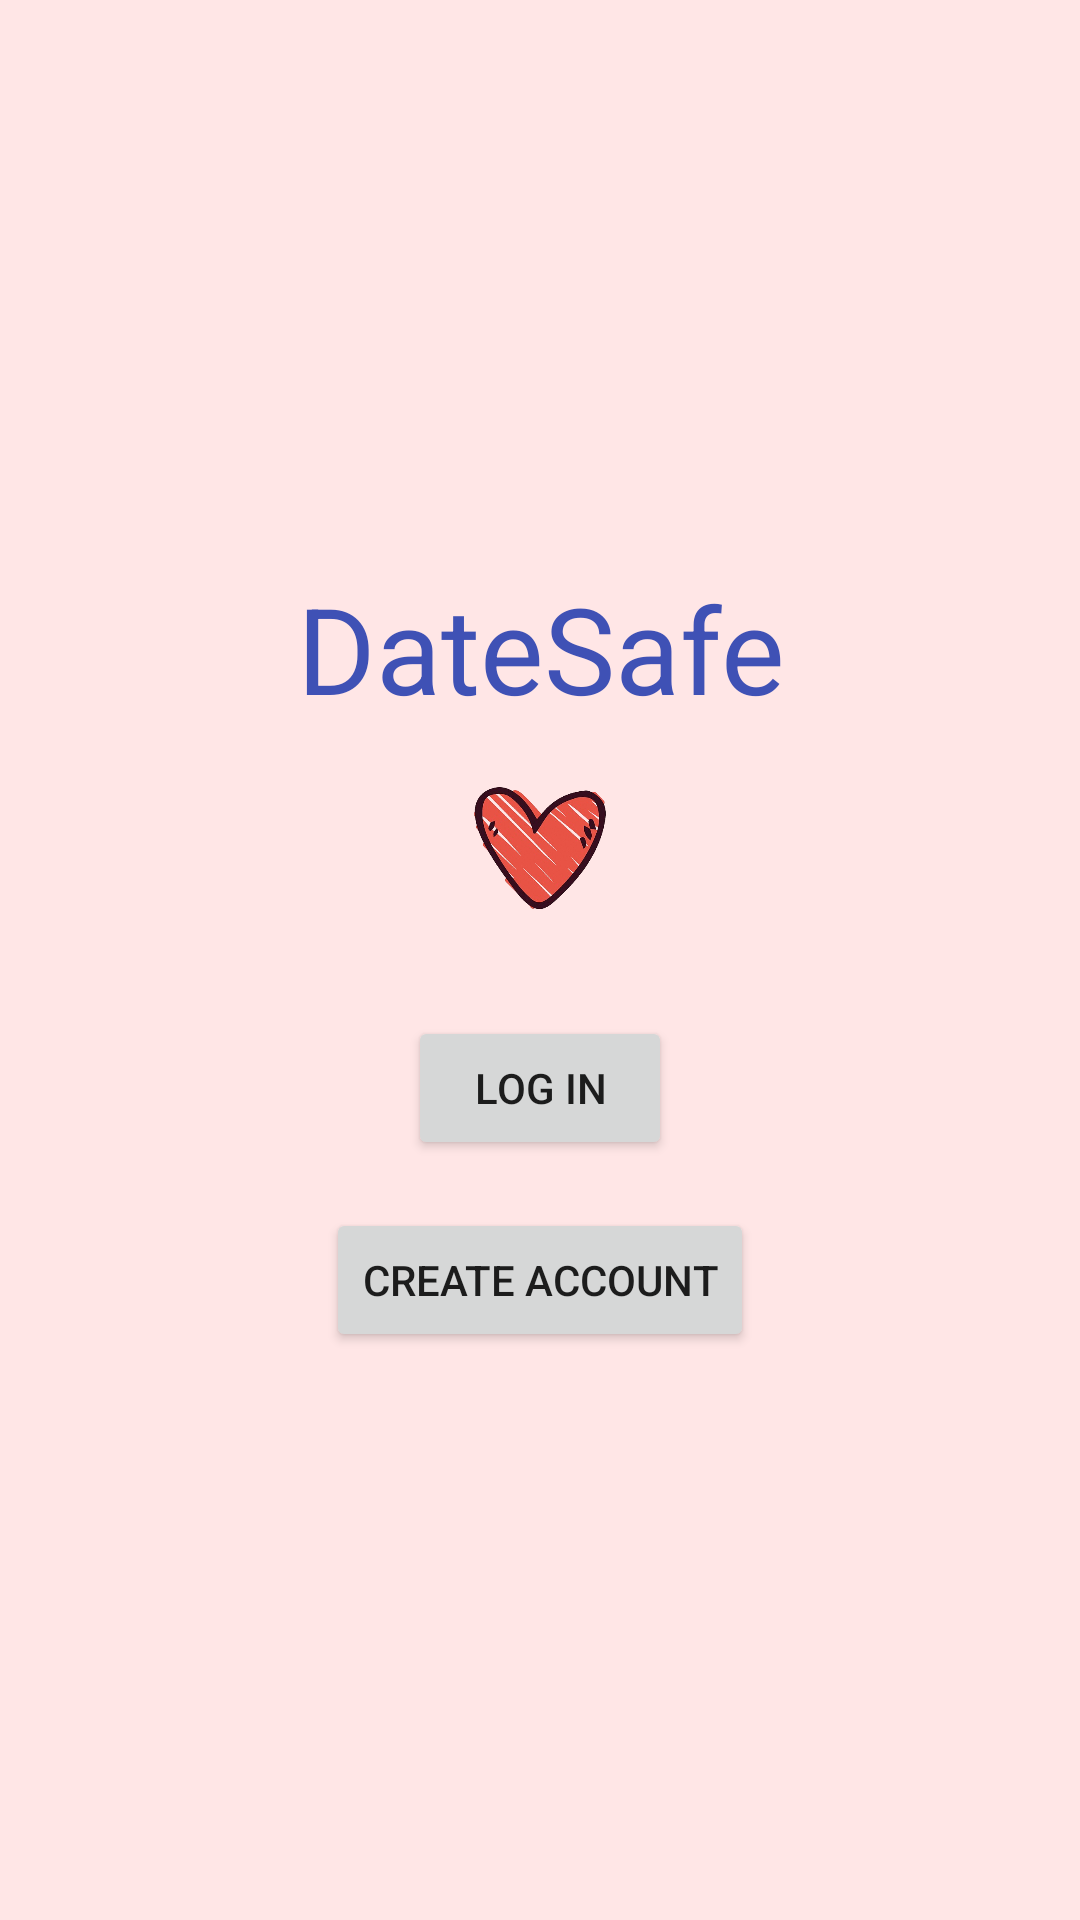

Write the Android layout XML for this screen, with the resource values it uses.
<!-- AndroidManifest.xml: application theme AppTheme -->
<!-- res/layout/activity_welcome.xml -->
<LinearLayout
    xmlns:android="http://schemas.android.com/apk/res/android"
    android:layout_width="match_parent"
    android:layout_height="match_parent"
    android:orientation="vertical"
    android:gravity="center"
    android:background="#FFE6E6">

    <TextView
        android:id="@+id/appTitle"
        android:layout_width="wrap_content"
        android:layout_height="wrap_content"
        android:text="DateSafe"
        android:textSize="40sp"
        android:textColor="#3F51B5"
        android:gravity="center"
        android:layout_marginBottom="16dp"/>

    <ImageView
        android:id="@+id/heartIcon"
        android:layout_width="48dp"
        android:layout_height="48dp"
        android:src="@drawable/heart_icon"
        android:layout_marginBottom="32dp"/>

    <Button
        android:id="@+id/loginButton"
        android:layout_width="wrap_content"
        android:layout_height="wrap_content"
        android:text="Log in"
        android:layout_marginBottom="16dp"
        android:enabled="true"/>

    <Button
        android:id="@+id/createAccountButton"
        android:layout_width="wrap_content"
        android:layout_height="wrap_content"
        android:text="Create Account"
        android:enabled="true"/>
</LinearLayout>
<!-- resources referenced by this layout -->
<resources>
  <!-- drawable heart_icon: png bitmap (drawable, 161472 bytes) -->
</resources>
